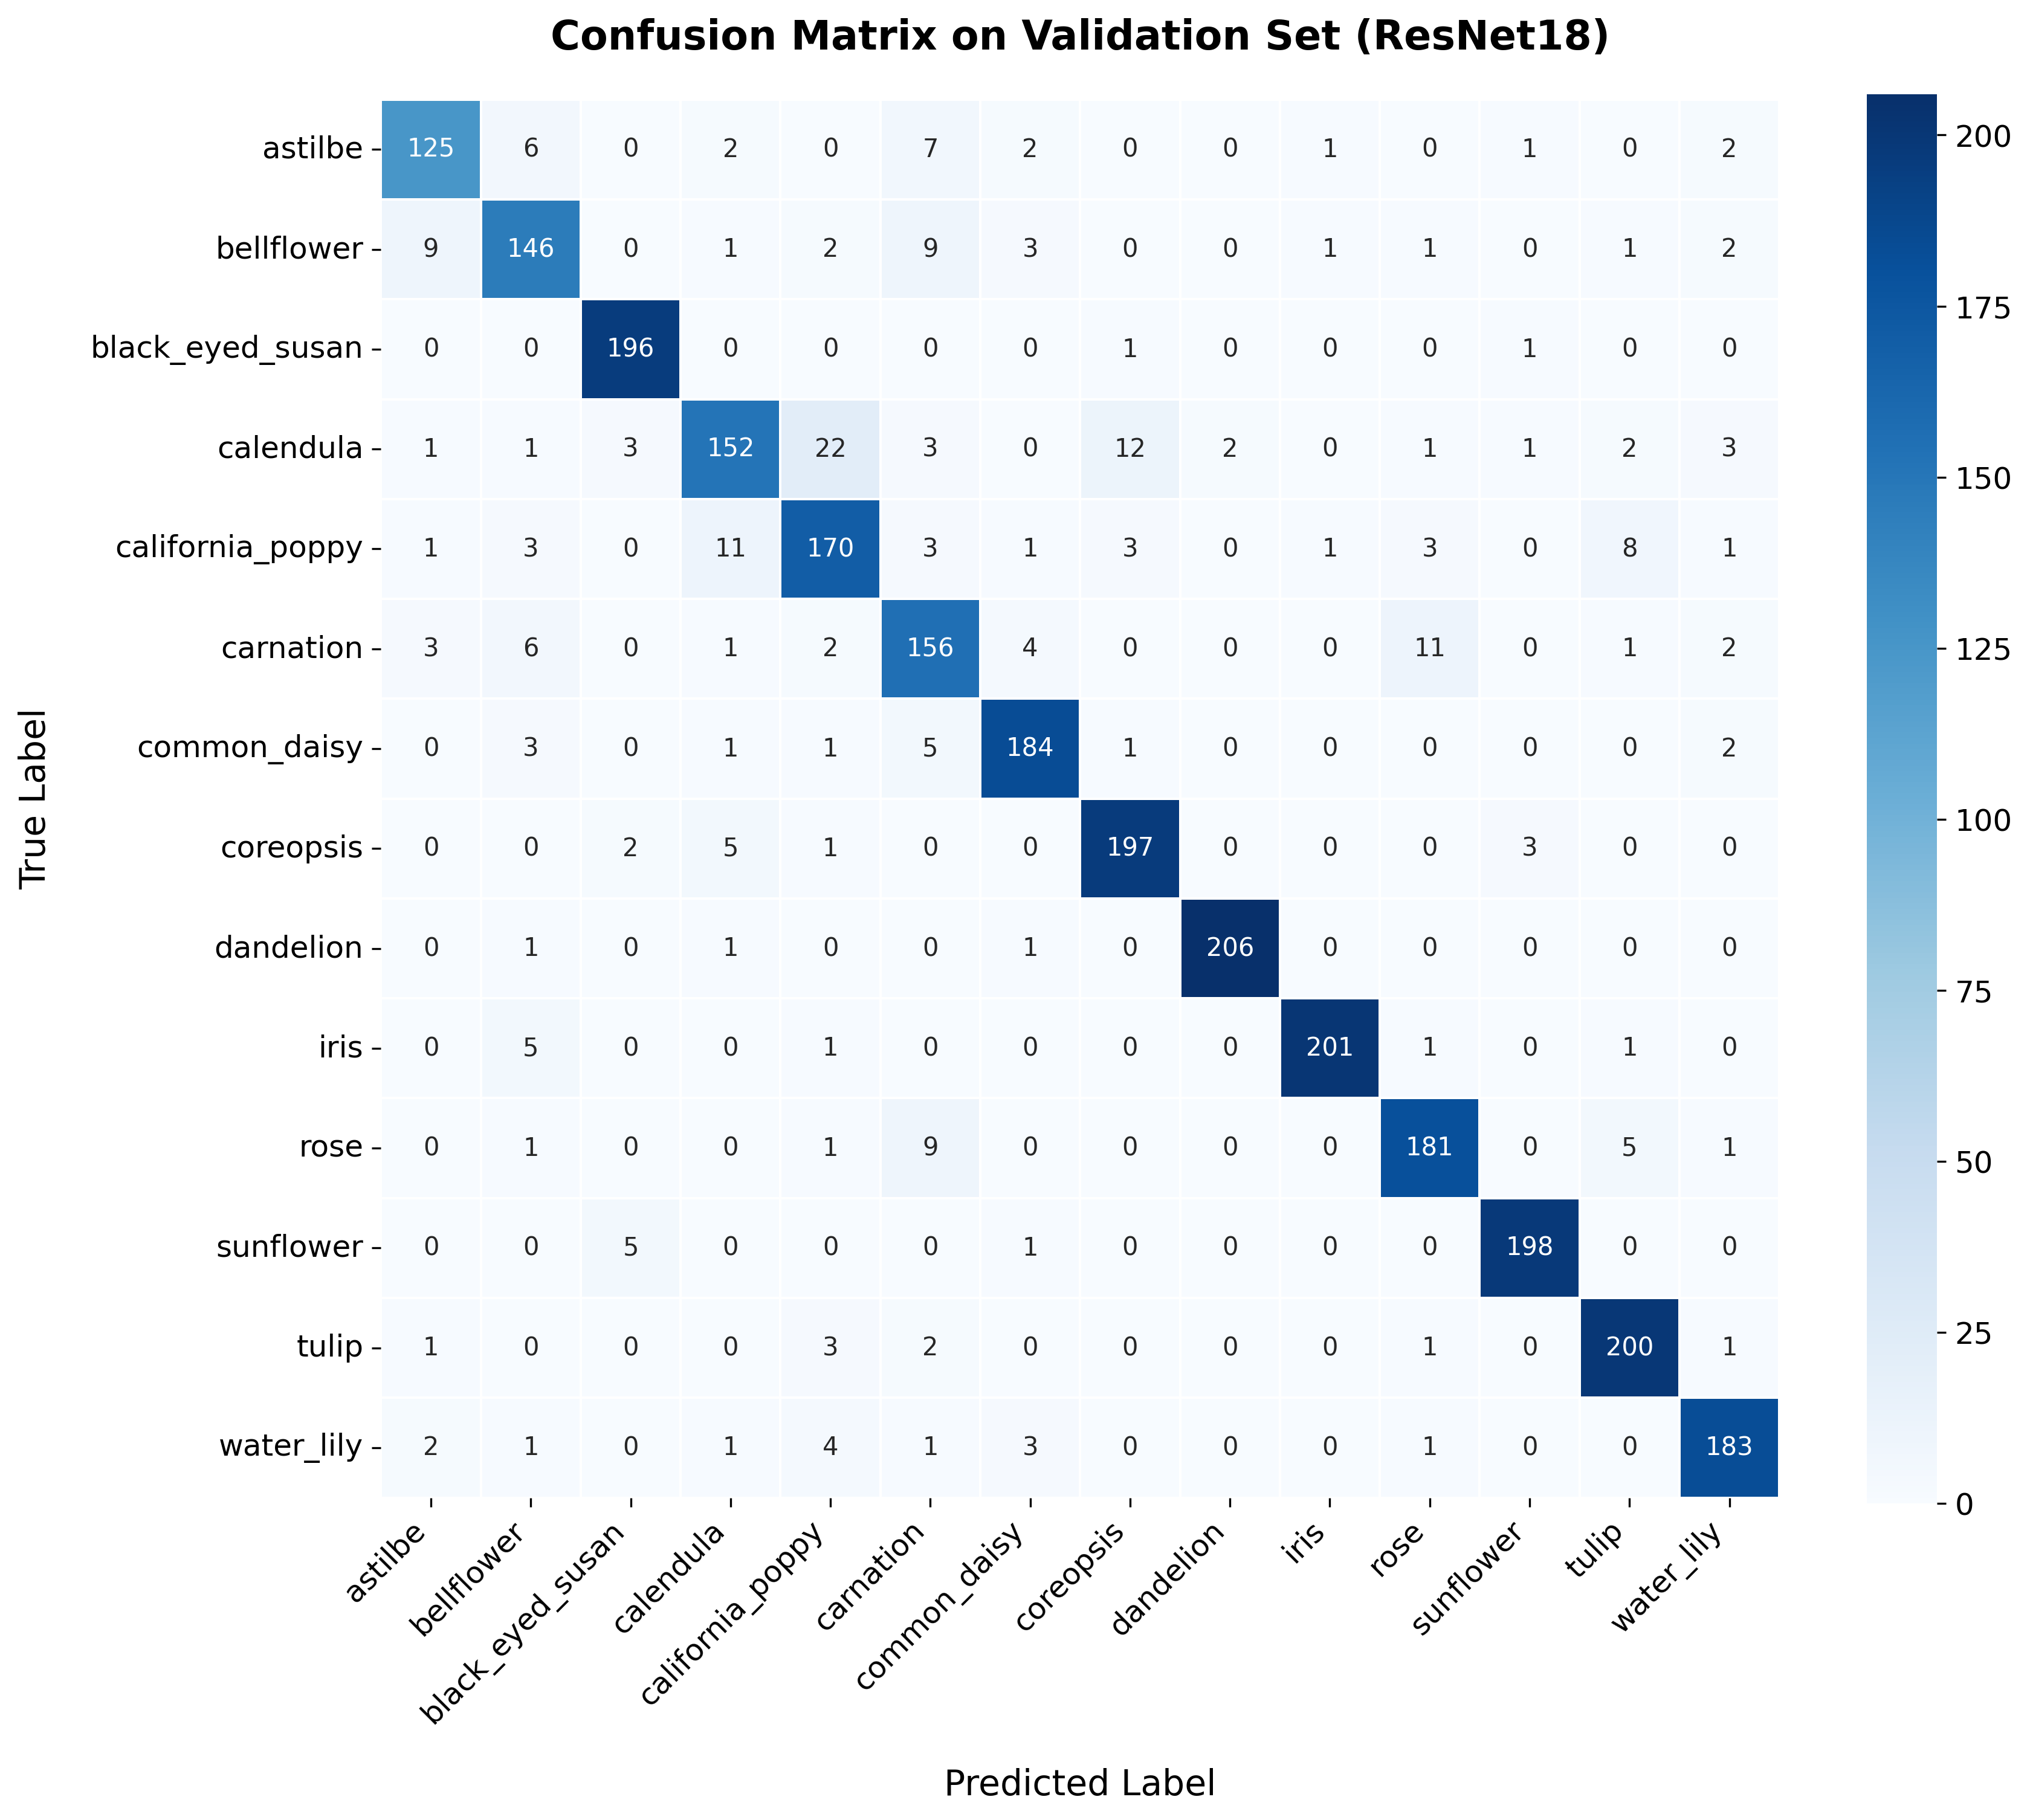

Python code for this plot:
import os
import json
import torch
import numpy as np
import matplotlib.pyplot as plt
import seaborn as sns
from torchvision import transforms, datasets
from sklearn.metrics import confusion_matrix
import torch.nn as nn

# 【核心修正】：导入您自己本地封装的模型结构，彻底杜绝字典键值错位
# （如果您的 ResNet18 当初就是用官方库跑的，请保留原来的 from torchvision.models import resnet18）
from model.model_resnet18 import ResNet18 

def main():
    device = torch.device("cuda:0" if torch.cuda.is_available() else "cpu")
    print(f"正在使用 {device} 进行推理计算...")

    # 1. 路径配置（严格对齐物理目录）
    val_data_dir = "./dataset/flower/val"
    json_path = "./ResNet18/weights_flower/class_indices.json"
    weights_path = "./ResNet18/weights_flower/best_model.pth"

    # 2. 解析类别字典
    assert os.path.exists(json_path), f"找不到字典文件 {json_path}"
    with open(json_path, "r") as f:
        class_indict = json.load(f)
    num_classes = len(class_indict)
    
    # 提取按索引排序的类别名称标签，用于作图的坐标轴
    labels = [class_indict[str(i)] for i in range(num_classes)]

    # 3. 严格对齐训练时的验证集预处理参数（禁用任何随机数据增强）
    data_transform = transforms.Compose([
        transforms.Resize((256, 256)),
        transforms.ToTensor(),
        transforms.Normalize((0.485, 0.456, 0.406), (0.229, 0.224, 0.225))
    ])

    # 4. 载入验证集
    val_dataset = datasets.ImageFolder(root=val_data_dir, transform=data_transform)
    val_loader = torch.utils.data.DataLoader(val_dataset, batch_size=32, 
                                             shuffle=False, num_workers=4)

    # 5. 实例化模型并装载最佳权重
    # 【核心修正】：使用您的封装类
    model = ResNet18(num_classes=num_classes)
    
    assert os.path.exists(weights_path), f"找不到权重文件 {weights_path}"
    model.load_state_dict(torch.load(weights_path, map_location=device))
    
    model.to(device)
    model.eval()  # 必须开启评估模式

    # 6. 收集预测与真实标签
    true_labels = []
    pred_labels = []

    print("开始遍历验证集计算混淆矩阵，请稍候...")
    with torch.no_grad():
        for images, targets in val_loader:
            outputs = model(images.to(device))
            predict_classes = torch.argmax(outputs, dim=1).cpu().numpy()
            
            true_labels.extend(targets.numpy())
            pred_labels.extend(predict_classes)

    # 7. 计算混淆矩阵的底层数据
    cm = confusion_matrix(true_labels, pred_labels)

    # 8. 绘制符合顶刊排版标准的混淆矩阵
    plt.figure(figsize=(12, 10))
    plt.rcParams['font.sans-serif'] = ['DejaVu Sans']
    plt.rcParams['font.size'] = 12

    sns.heatmap(cm, annot=True, fmt="d", cmap="Blues", cbar=True,
                xticklabels=labels, yticklabels=labels,
                square=True, linewidths=.5, annot_kws={"size": 10})

    plt.title('Confusion Matrix on Validation Set (ResNet18)', pad=20, fontsize=16, fontweight='bold')
    plt.xlabel('Predicted Label', labelpad=15, fontsize=14)
    plt.ylabel('True Label', labelpad=15, fontsize=14)
    plt.xticks(rotation=45, ha='right')
    plt.yticks(rotation=0)
    plt.tight_layout()

    # 9. 输出矢量图与高清位图
    # 【细节修正】：物理保存 PDF 文件，并对齐打印输出的文件名
    plt.savefig("R18_confusion_matrix.png", dpi=300, bbox_inches='tight')
    print(">>> 混淆矩阵已生成！保存在当前目录下的 R18_confusion_matrix.pdf 和 R18_confusion_matrix.png")

if __name__ == '__main__':
    main()
